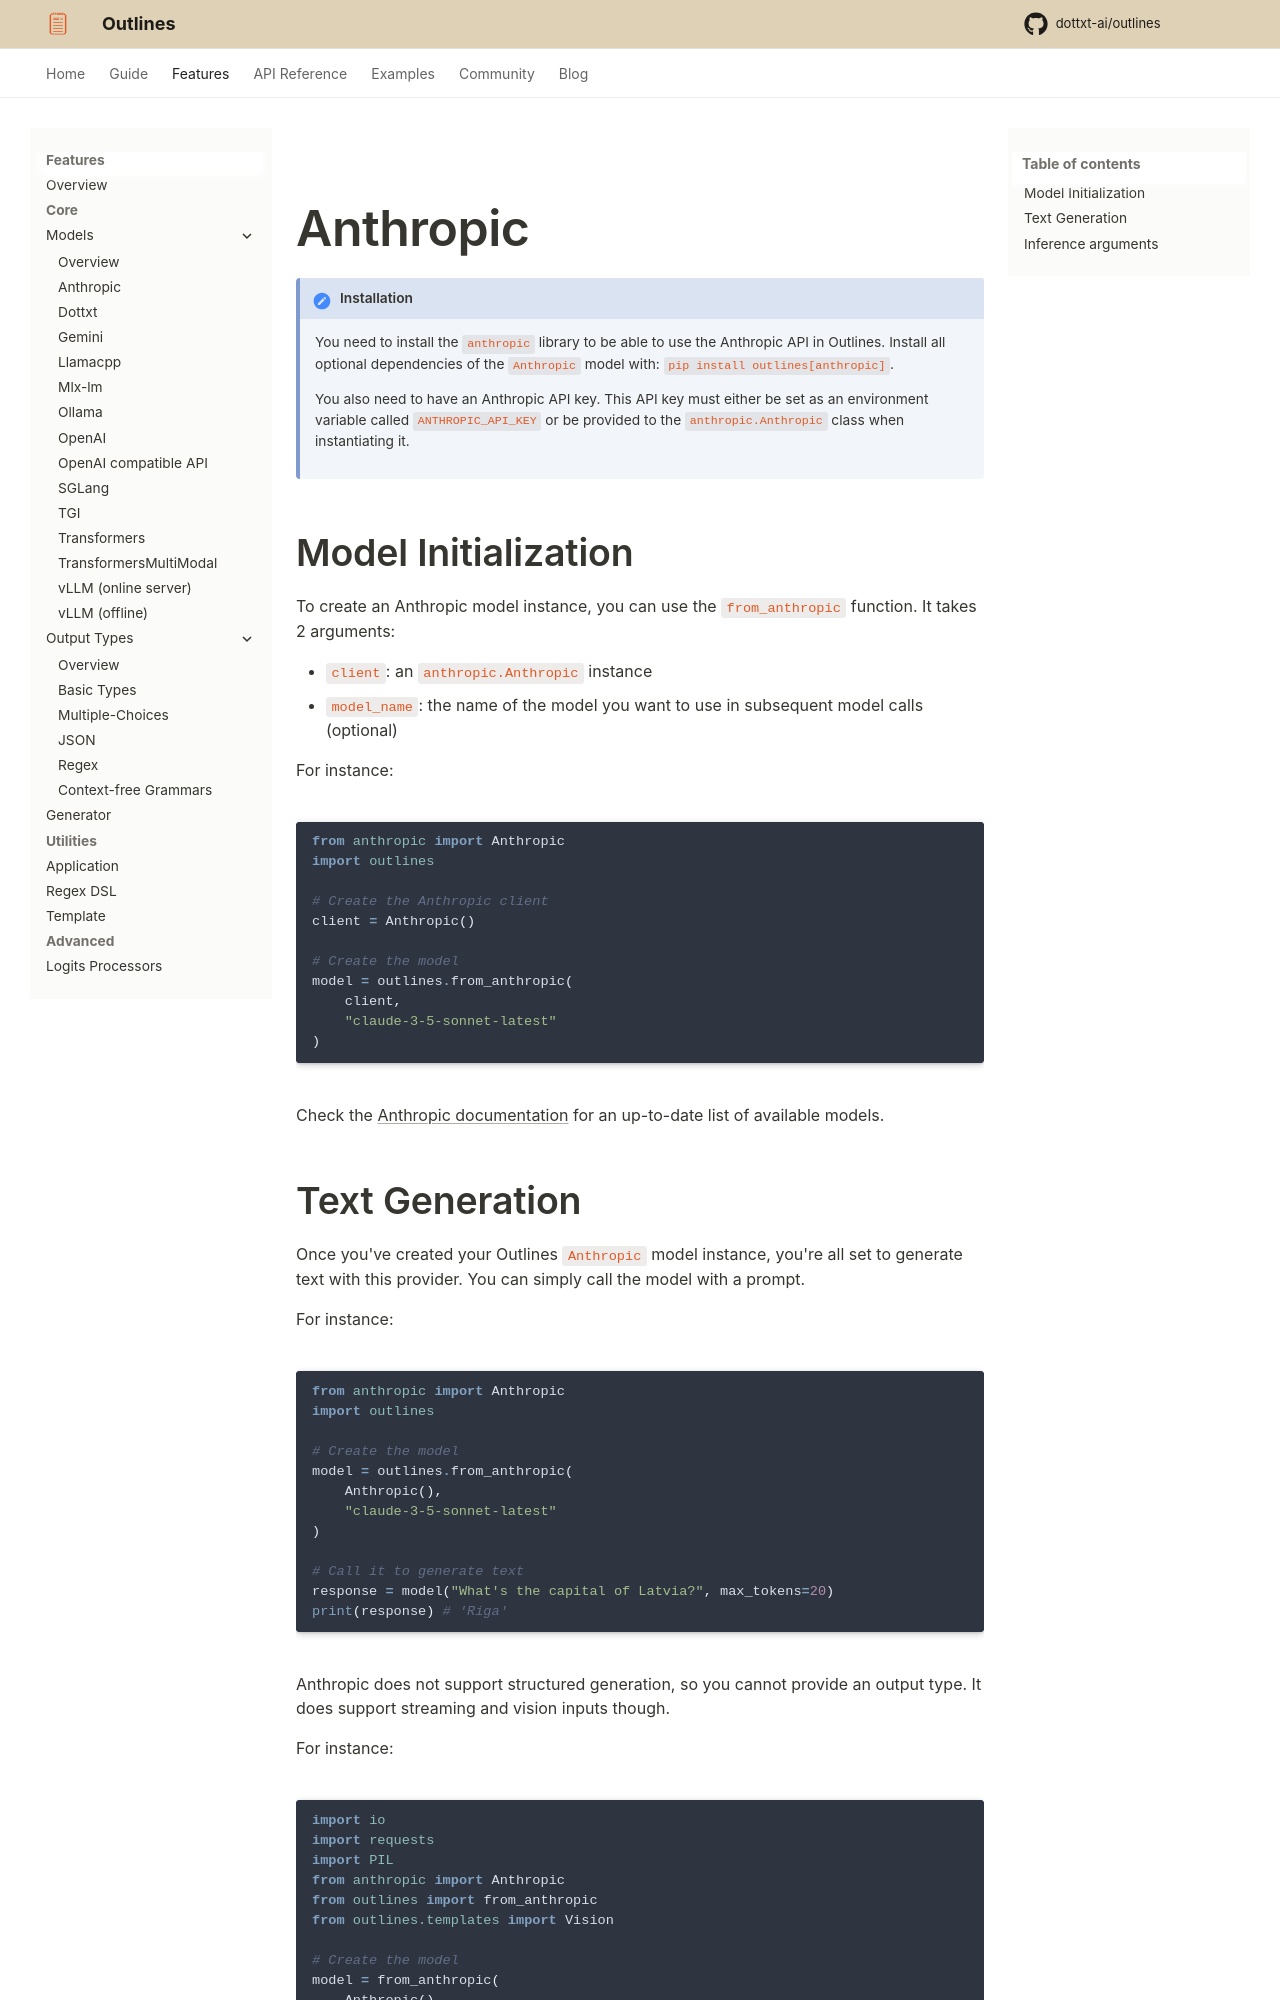

repository: CooperBench-Human-Pilot/dottxt_ai_outlines_task-task1655-f7-f10 · page: main/features/models/anthropic/index.html · generator: mkdocs

---
title: Anthropic
---

# Anthropic

!!! Installation

    You need to install the `anthropic` library to be able to use the Anthropic API in Outlines. Install all optional dependencies of the `Anthropic` model with: `pip install outlines[anthropic]`.

    You also need to have an Anthropic API key. This API key must either be set as an environment variable called `ANTHROPIC_API_KEY` or be provided to the `anthropic.Anthropic` class when instantiating it.

## Model Initialization

To create an Anthropic model instance, you can use the `from_anthropic` function. It takes 2 arguments:

- `client`: an `anthropic.Anthropic` instance
- `model_name`: the name of the model you want to use in subsequent model calls (optional)

For instance:

```python
from anthropic import Anthropic
import outlines

# Create the Anthropic client
client = Anthropic()

# Create the model
model = outlines.from_anthropic(
    client,
    "claude-3-5-sonnet-latest"
)
```

Check the [Anthropic documentation](https://docs.anthropic.com/en/docs/about-claude/models) for an up-to-date list of available models.
